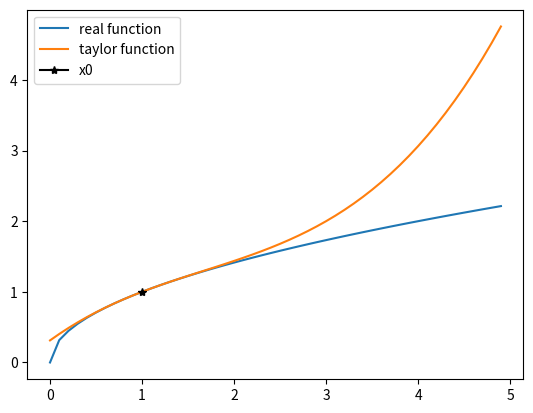

Write Python code to recreate this figure.
def real_func(n : float)->float:
	result = n**0.5
	return(result)
	
def taylor_func(n : float)->float:
	result = 1 + 0.5*(n-1)-0.125*(n-1)**2+(1/16)*((n-1)**3) 
	#실제 계산을 통해 게수를 구했다. 1.3번에서는 sympy 라이브러리를 이용해서 구해본다.
	return(result)

def print_def(n : float)->None:
	result1 = real_func(n)
	print(f"when x is {n}")
	print('실제함수의 값 : %.5s' % result1) #소수 5번째자리까지만 출력
	result2 = taylor_func(n)
	print('테일러함수의 값 = %.5s' % result2)
	print('실제값 - 테일러함수의 값 = %.8s' % (result1-result2)) 
	print("-"*30)

a = 0.5
print_def(a)
b = 0.75
print_def(b)
c = 1.25
print_def(c)
d = 1.5
print_def(d)
#기준을 잡았던 x0=1 에서 멀어질수록 값의 오차가 커지는 것을 확인할 수 있다.

'''심화학습(그래프 그려보기)'''
import numpy as np
from matplotlib import pyplot as plt
x = np.arange(0,5,0.1)
y = real_func(x)
taylor_y = taylor_func(x)
fig, ax = plt.subplots()
ax.plot(x, y, label = "real function")
ax.plot(x, taylor_y, label = "taylor function")
ax.plot(1,1, label = 'x0', marker='*', c = 'black')
ax.legend()
plt.show()